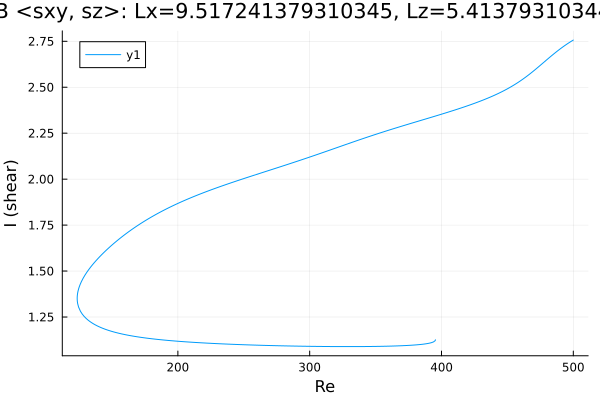

Values plotted in this chart, from the file beside it:
Re, shear
500.0, 2.757
499.4, 2.754
498, 2.748
496.5, 2.741
495.1, 2.735
493.7, 2.728
492.3, 2.72
490.9, 2.713
489.5, 2.705
488.1, 2.698
486.6, 2.69
485.2, 2.681
483.8, 2.673
482.4, 2.665
481, 2.656
479.6, 2.648
478.2, 2.639
476.7, 2.63
475.3, 2.621
473.9, 2.613
472.5, 2.604
471.1, 2.596
469.7, 2.588
468.3, 2.579
466.8, 2.571
465.4, 2.563
464, 2.556
462.6, 2.548
461.2, 2.541
459.8, 2.534
458.4, 2.527
456.9, 2.521
455.5, 2.514
454.1, 2.508
452.7, 2.502
451.3, 2.497
449.9, 2.491
448.5, 2.485
447, 2.48
445.6, 2.475
444.2, 2.47
442.8, 2.465
441.4, 2.46
440, 2.456
438.6, 2.451
437.1, 2.447
435.7, 2.442
434.3, 2.438
432.9, 2.434
431.5, 2.43
430.1, 2.426
428.7, 2.422
427.9, 2.42
426.5, 2.417
425.1, 2.413
423.7, 2.409
422.3, 2.405
420.9, 2.402
419.5, 2.398
418, 2.395
... 475 more rows
